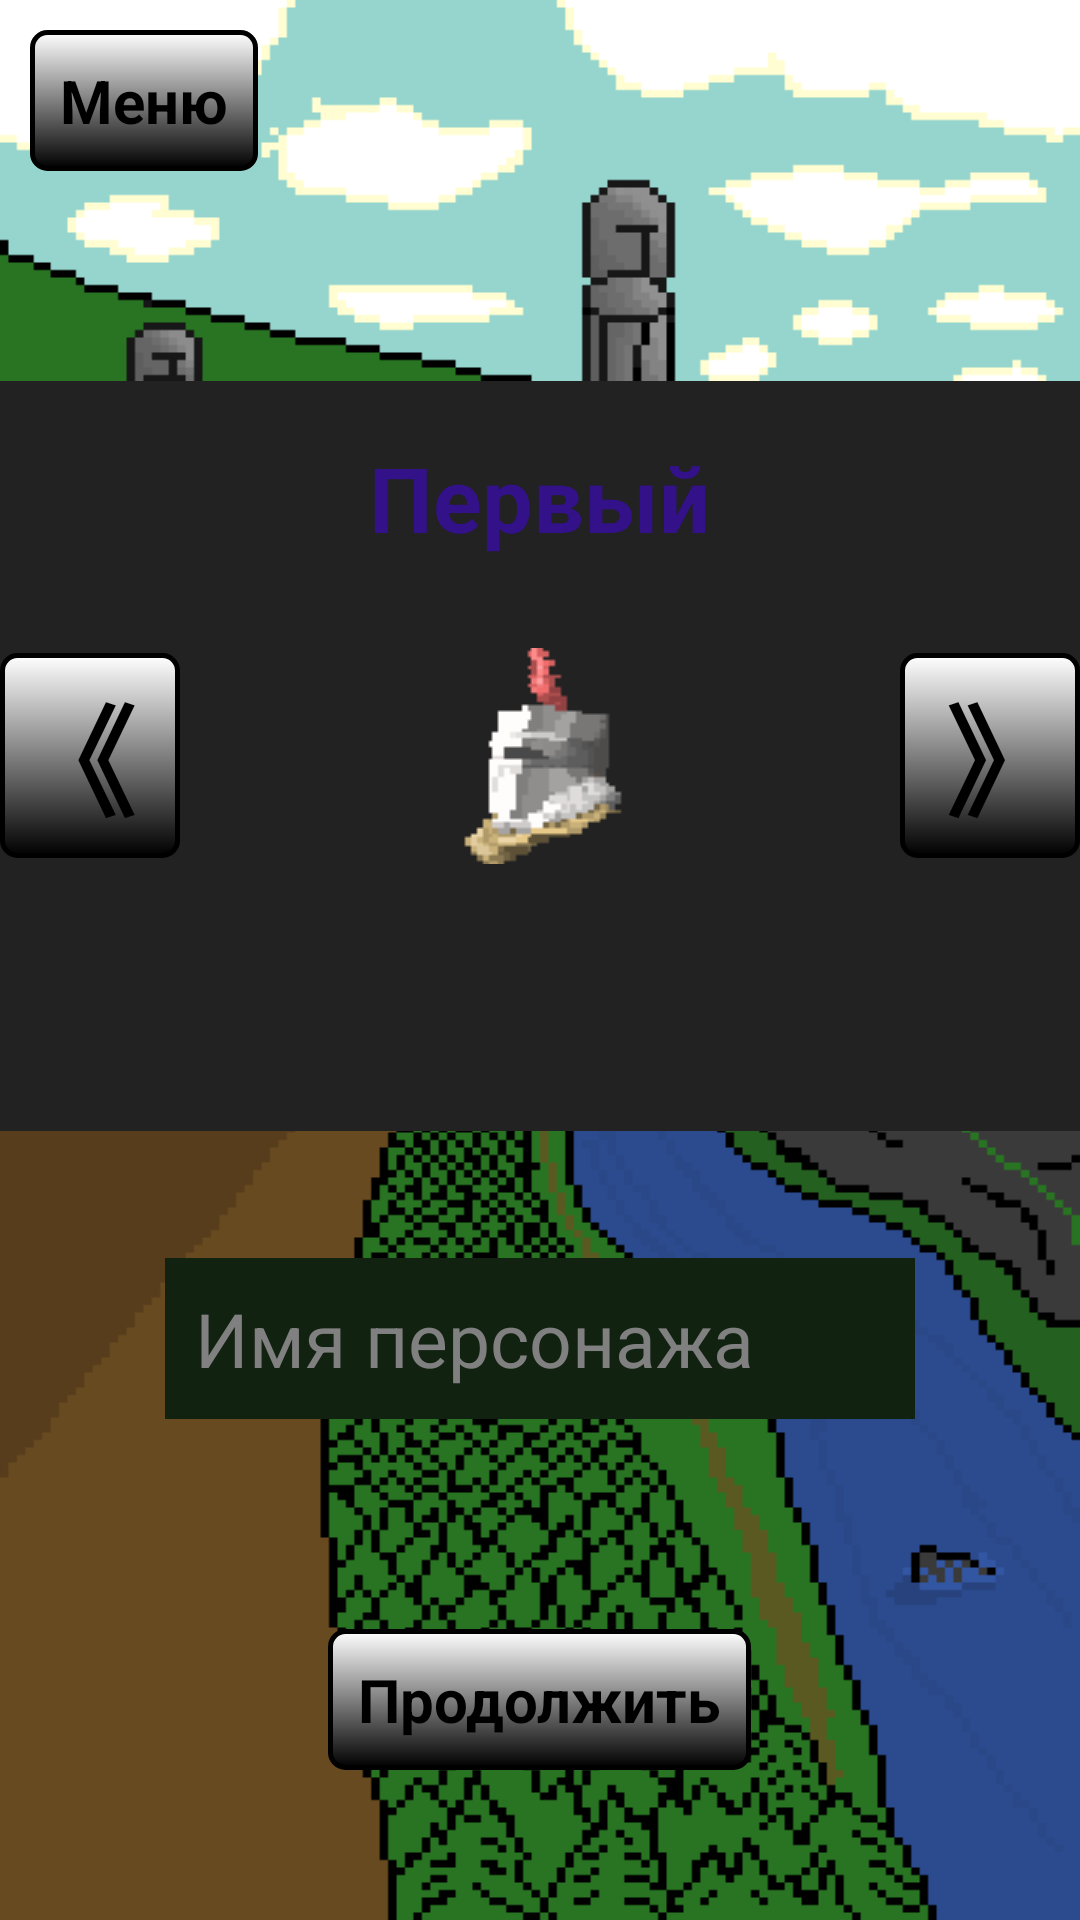

Write the Android layout XML for this screen, with the resource values it uses.
<!-- AndroidManifest.xml: application theme AppTheme -->
<!-- res/layout/activity_play.xml -->
<?xml version="1.0" encoding="utf-8"?>
<RelativeLayout
    xmlns:android="http://schemas.android.com/apk/res/android"
    android:layout_width="match_parent"
    android:layout_height="match_parent"
    android:onClick="emptyTap"
android:background="#111">


<ImageView
 android:id="@+id/backgr_image"
 android:layout_width="wrap_content"
android:layout_height="wrap_content"
 android:scaleType="fitXY"
 android:src="@drawable/scaled_art"/>


<Button
android:id="@+id/menu_button"
    
android:text="Меню"
android:padding="10dp"
android:textSize="20dp"
android:textStyle="bold"
android:layout_width="wrap_content"
android:layout_height="wrap_content"
android:layout_margin="10dp"
android:background="@drawable/buttons"
android:onClick="menu"/>


<Button
android:id="@+id/start_game_button"
    
android:text="Новая игра"
android:padding="10dp"
android:textSize="20dp"
android:textStyle="bold"
android:layout_width="wrap_content"
android:layout_height="wrap_content"
android:layout_marginBottom="50dp"
android:layout_alignParentBottom="true"
android:layout_centerHorizontal="true"
android:background="@drawable/buttons"
android:onClick="startGame"/>
    <Button
            android:id="@+id/start_saved_game_button"

            android:text="Продолжить"
            android:padding="10dp"
            android:textSize="20dp"
            android:textStyle="bold"
            android:layout_width="wrap_content"
            android:layout_height="wrap_content"
            android:layout_marginBottom="50dp"
            android:layout_marginHorizontal="20dp"
            android:layout_alignParentBottom="true"
            android:layout_centerHorizontal="true"
            android:background="@drawable/buttons"
            android:onClick="startSavedGame"/>

<EditText
    android:id="@+id/edit_nickName"
    android:layout_width="250dp"
    android:layout_height="wrap_content"
    android:layout_centerHorizontal="true"
    android:layout_above="@id/start_game_button"
    android:layout_marginBottom="70dp"
    android:background="#121"
    android:textColor="#779"
    android:hint="Имя персонажа"
    android:maxLength="15"
    android:textSize="25dp"
    android:padding="10dp"
    android:windowSoftInputMode = "stateVisible|adjustResize"
    android:imeOptions="actionNone"
    android:ems="10" />
    


<RelativeLayout
android:layout_width="match_parent"
    android:layout_height="250dp"
    android:layout_below="@id/menu_button"
    android:layout_marginTop="60dp"
android:background="#222">

<Button
android:id="@+id/previous_button"
    
android:text="《 "
android:padding="5dp"
android:textSize="40dp"
android:textStyle="bold"
android:layout_width="wrap_content"
android:layout_height="wrap_content"
android:layout_alignParentLeft="true"
android:layout_centerVertical="true"
android:background="@drawable/buttons"
android:onClick="previous"/>

<Button
android:id="@+id/next_button"
    
android:text=" 》"
android:padding="5dp"
android:textSize="40dp"
android:textStyle="bold"
android:layout_width="wrap_content"
android:layout_height="wrap_content"
android:layout_alignParentRight="true"
android:layout_centerVertical="true"
android:background="@drawable/buttons"
android:onClick="next"/>

 <ImageView
 android:id="@+id/char_image"
 android:layout_width="wrap_content"
 android:layout_height="wrap_content"
 android:contentDescription="@string/app_name"
 android:layout_centerInParent="true"
 android:src="@drawable/ic_launcher" />
        
        <TextView
android:id="@+id/char_text"
    
android:text="Первый"
android:textSize="30dp"
android:textStyle="bold"
android:textColor="#318"
android:layout_width="wrap_content"
android:layout_height="wrap_content"
android:layout_centerHorizontal="true"
android:layout_above="@id/char_image"
android:layout_marginBottom="30dp"/>


</RelativeLayout>




</RelativeLayout>
<!-- resources referenced by this layout -->
<resources>
  <!-- drawable buttons (drawable) -->
  <?xml version="1.0" encoding="utf-8"?>
  <shape xmlns:android="http://schemas.android.com/apk/res/android"
    android:shape="rectangle">
    <gradient android:startColor="#FFFFFF" 
      android:endColor="#000000"
      android:angle="270" />
    <corners android:radius="5dp" />
    <stroke android:width="5px" android:color="#000000" />
  </shape>
  <!-- drawable ic_launcher: png bitmap (drawable, 1820 bytes) -->
  <!-- drawable scaled_art: png bitmap (drawable, 27588 bytes) -->
  <string name="app_name">Не Придумал</string>
  <style name="AppTheme" parent="@android:style/Theme.Black">
      <item name="android:windowActionBar">false</item>
  <item name="android:windowNoTitle">true</item>
       </style>
</resources>
